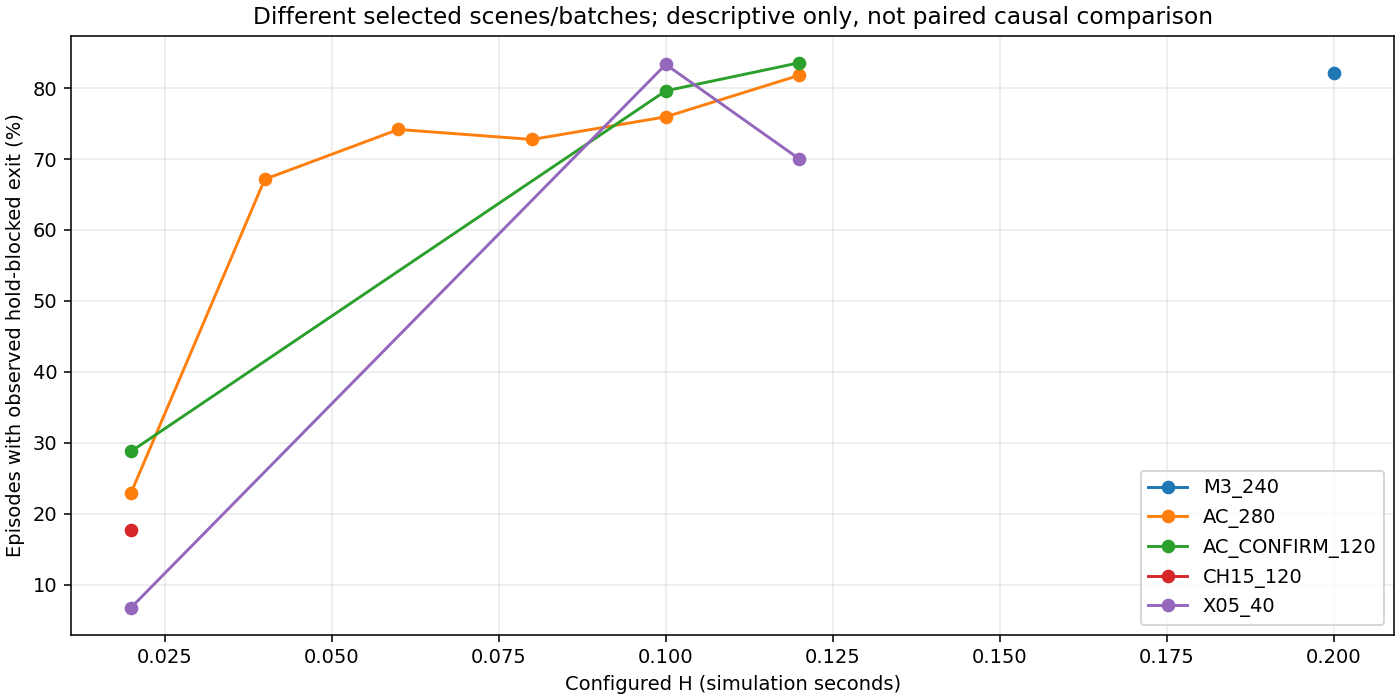

Data behind this chart, as committed beside it:
batch, group, H_s, episodes, censored, blocked_episodes, blocked_cycles, near_expiry_block_cycles, blocked_estimated_s, recovery_s, post_H_high_RA_s, episodes_observed_at_least_0_1s, invalid_intervals
AC_280, A, 0.0, 3093, 5, 0, 0, 0, 0.0, 115.8, 0.0, 200, 1
AC_280, C, 0.02, 1772, 5, 407, 407, 303, 8.186, 98.54, 51.23, 200, 0
AC_280, C, 0.04, 1388, 4, 932, 1274, 315, 25.6, 125.7, 58.05, 261, 0
AC_280, C, 0.06, 960, 4, 712, 1543, 240, 30.8, 105.7, 39.95, 213, 0
AC_280, C, 0.08, 892, 5, 649, 1958, 233, 39.08, 120.6, 41.5, 312, 2
AC_280, C, 0.1, 873, 7, 663, 2421, 199, 48.46, 134.3, 39.78, 867, 0
AC_280, C, 0.12, 841, 6, 688, 3033, 190, 60.66, 139, 30.95, 839, 1
AC_CONFIRM_120, A, 0.0, 3045, 6, 0, 0, 0, 0.0, 114.8, 0.0, 196, 0
AC_CONFIRM_120, C, 0.02, 1528, 1, 440, 440, 363, 8.88, 101.9, 58.13, 216, 0
AC_CONFIRM_120, C, 0.1, 922, 5, 734, 2709, 248, 54.19, 136.3, 35.56, 920, 0
AC_CONFIRM_120, C, 0.12, 846, 7, 707, 3233, 238, 64.72, 142.6, 32.39, 845, 0
CH15_120, A, 0.0, 2073, 11, 0, 0, 0, 0.0, 69.22, 0.0, 104, 0
CH15_120, C, 0.02, 1820, 16, 322, 327, 121, 6.252, 74.06, 27.73, 123, 0
M3_240, A, 0.0, 1622, 6, 0, 0, 0, 0.0, 119.8, 0.0, 341, 0
M3_240, B, 0.0, 1138, 5, 0, 0, 0, 0.0, 124.9, 0.0, 364, 0
M3_240, C, 0.2, 860, 9, 706, 4761, 185, 94.86, 209.2, 30.43, 855, 0
M3_240, D, 0.2, 729, 8, 546, 3266, 114, 65.07, 201.6, 50.47, 728, 0
X05_40, A, 0.0, 58, 2, 0, 0, 0, 0.0, 4.786, 0.0, 21, 0
X05_40, C, 0.02, 59, 0, 4, 4, 1, 0.068, 4.014, 2.594, 13, 0
X05_40, C, 0.1, 42, 3, 35, 105, 0, 2.072, 5.098, 0.92, 40, 0
X05_40, C, 0.12, 30, 1, 21, 84, 0, 1.666, 4.394, 0.86, 29, 0
